Photos from the image-classification dataset "Apple Blossom Images" in the GitHub repository 19ngxuan/appleBlossomDataset. Its 10 classes are: BBCH stage 53, BBCH stage 54, BBCH stage 56, BBCH stage 57, BBCH stage 59, BBCH stage 61, BBCH stage 65, BBCH stage 67, BBCH stage 69, BBCH stage 71.

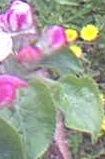
Label: BBCH stage 59

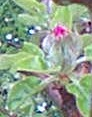
Label: BBCH stage 57

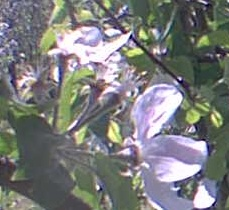
Label: BBCH stage 67

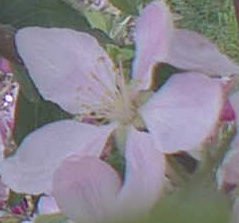
Label: BBCH stage 65

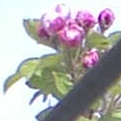
Label: BBCH stage 61

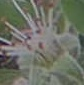
Label: BBCH stage 69
